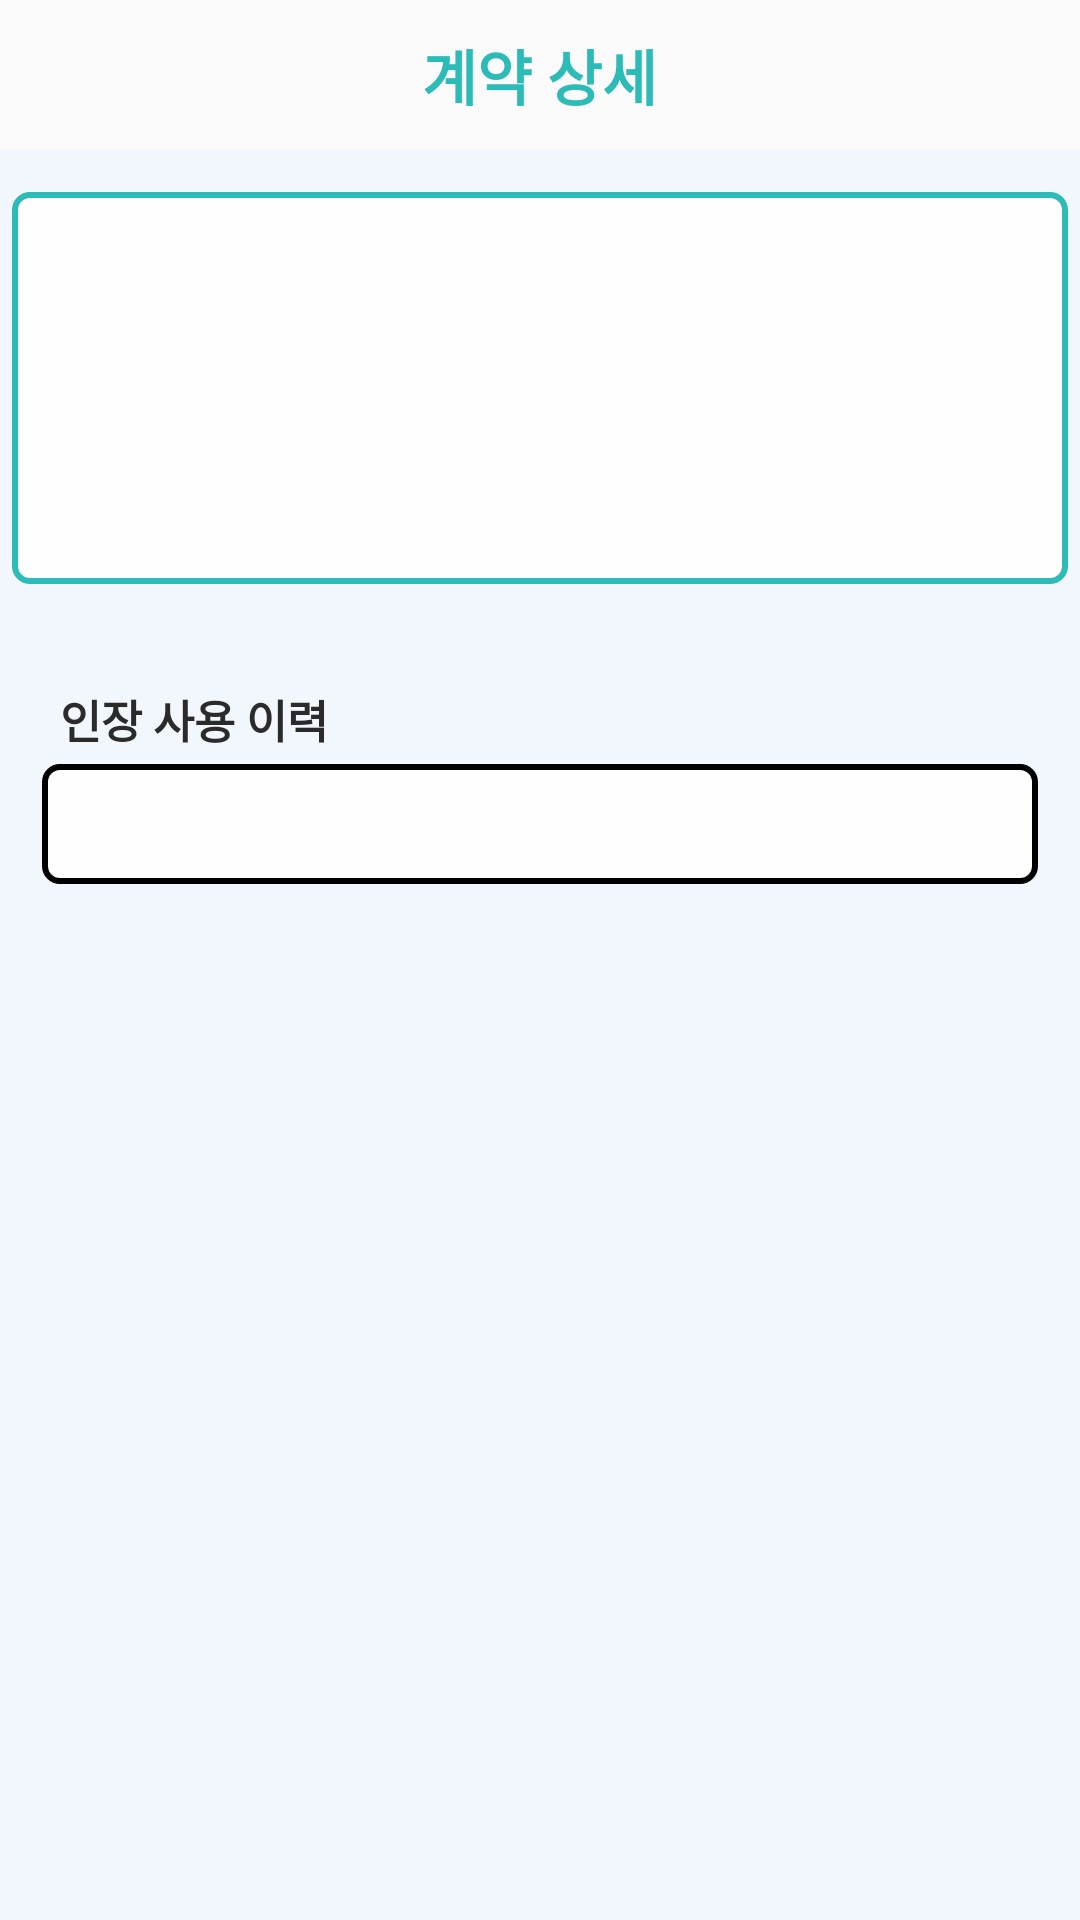

This screen was rendered from an Android layout file. Write that file and the resources it references.
<!-- AndroidManifest.xml: application theme AppTheme -->
<!-- res/layout/activity_detail_history.xml -->
<?xml version="1.0" encoding="utf-8"?>
<LinearLayout
    xmlns:android="http://schemas.android.com/apk/res/android"
    android:layout_width="match_parent"
    android:layout_height="match_parent"
    android:orientation="vertical">

    <RelativeLayout
        android:layout_width="match_parent"
        android:layout_height="50dp"
        android:background="?android:attr/windowBackground"
        android:orientation="horizontal">

        <ImageView
            android:id="@+id/back_imageview"
            android:layout_width="30dp"
            android:layout_height="30dp"
            android:layout_centerVertical="true"
            android:layout_marginLeft="15dp"
            android:src="@drawable/ic_arrow_back_black_24dp" />

        <TextView
            android:layout_width="wrap_content"
            android:layout_height="50dp"
            android:gravity="center"
            android:layout_centerInParent="true"
            android:textSize="20dp"
            android:textColor="@color/colorPrimary"
            android:textStyle="bold"
            android:text="계약 상세"/>
    </RelativeLayout>

    <android.support.v4.widget.NestedScrollView
        android:id="@+id/history_list_nestedscrollview"
        android:layout_width="match_parent"
        android:layout_height="match_parent"
        android:layout_alignParentStart="true"
        android:layout_alignParentTop="true"
        android:orientation="vertical"
        android:background="@color/colorBackGround"
        android:scrollbars="none">

        <LinearLayout
            android:id="@+id/dashboard_nestedscrollview"
            android:layout_width="match_parent"
            android:layout_height="match_parent"
            android:orientation="vertical">

            <LinearLayout
                android:id="@+id/LinearLayout_Doc"
                android:layout_width="match_parent"
                android:layout_height="match_parent"
                android:orientation="vertical">

                <LinearLayout
                    android:layout_width="match_parent"
                    android:layout_height="wrap_content"
                    android:layout_marginTop="10dp"
                    android:padding="25dp"
                    android:background="@drawable/card_rounded_primary"
                    android:orientation="vertical">

                    <LinearLayout
                        android:layout_width="match_parent"
                        android:layout_height="wrap_content"
                        android:gravity="center_vertical"
                        android:orientation="vertical">

                        <TextView
                            android:id="@+id/cont_state_textview"
                            android:layout_width="wrap_content"
                            android:layout_height="wrap_content"
                            android:textSize="13dp"
                            android:textColor="@color/colorPrimary"/>

                        <TextView
                            android:id="@+id/cont_name_textview"
                            android:layout_width="wrap_content"
                            android:layout_height="wrap_content"
                            android:textSize="16dp"
                            android:textColor="@color/commonTextDefault"/>
                    </LinearLayout>

                    <LinearLayout
                        android:layout_width="match_parent"
                        android:layout_height="wrap_content"
                        android:gravity="center_vertical"
                        android:orientation="horizontal">

                        <TextView
                            android:id="@+id/cont_date_textview"
                            android:layout_width="wrap_content"
                            android:layout_height="wrap_content"
                            android:textSize="14dp"
                            android:textColor="@color/commonTextMiddle"/>
                    </LinearLayout>

                    <LinearLayout
                        android:layout_width="match_parent"
                        android:layout_height="wrap_content"
                        android:paddingTop="10dp"
                        android:gravity="center_vertical">

                        <TextView
                            android:id="@+id/cont_detail_textview"
                            android:layout_width="wrap_content"
                            android:layout_height="wrap_content"
                            android:maxLines="10"
                            android:ellipsize="end"
                            android:textSize="15dp"
                            android:textColor="@color/commonTextMiddle"/>
                    </LinearLayout>
                </LinearLayout>


                <LinearLayout
                    android:id="@+id/stamp_history_linearlayout"
                    android:orientation="vertical"
                    android:layout_width="match_parent"
                    android:layout_height="wrap_content"
                    android:layout_marginTop="15dp"
                    android:layout_marginLeft="10dp"
                    android:layout_marginRight="10dp">

                    <LinearLayout
                        android:layout_width="match_parent"
                        android:layout_height="wrap_content"
                        android:layout_marginTop="15dp"
                        android:layout_marginLeft="10dp"
                        android:layout_marginRight="10dp">

                        <TextView
                            android:layout_width="match_parent"
                            android:layout_height="wrap_content"
                            android:layout_weight="1"
                            android:textSize="15dp"
                            android:textColor="@color/commonTextDefault"
                            android:textStyle="bold"
                            android:text="인장 사용 이력"/>

                        <TextView
                            android:layout_width="match_parent"
                            android:layout_height="wrap_content"
                            android:layout_weight="1"
                            android:gravity="right"/>
                    </LinearLayout>

                    <RelativeLayout
                        android:id="@+id/stamp_history_relativelayout"
                        android:layout_width="match_parent"
                        android:layout_height="wrap_content"
                        android:descendantFocusability="blocksDescendants"
                        android:background="@drawable/card_rounded_gray">

                        <TextView
                            android:id="@+id/nodata_textview"
                            android:layout_width="match_parent"
                            android:layout_height="wrap_content"
                            android:layout_marginTop="5dp"
                            android:layout_marginBottom="10dp"
                            android:paddingTop="100dp"
                            android:paddingBottom="100dp"
                            android:gravity="center_horizontal"
                            android:textColor="@color/colorAccent"
                            android:text="인장 사용 이력이 없습니다."
                            android:visibility="gone"/>

                        <android.support.v7.widget.RecyclerView
                            android:id="@+id/stamp_history_recyclerview"
                            android:layout_width="match_parent"
                            android:layout_height="wrap_content"
                            android:layout_marginTop="5dp"
                            android:layout_marginBottom="10dp"
                            android:padding="15dp"
                            android:visibility="gone"/>
                    </RelativeLayout>
                </LinearLayout>
            </LinearLayout>
        </LinearLayout>
    </android.support.v4.widget.NestedScrollView>
</LinearLayout>
<!-- resources referenced by this layout -->
<resources>
  <color name="colorAccent">#D81B60</color>
  <color name="colorBackGround">#f2f7fd</color>
  <color name="colorPrimary">#2cbbb6</color>
  <color name="commonTextDefault">#2B2B2B</color>
  <color name="commonTextMiddle">#6A696A</color>
  <!-- drawable card_rounded_primary (drawable) -->
  <?xml version="1.0" encoding="utf-8"?>
  <selector xmlns:android="http://schemas.android.com/apk/res/android">
      <item android:state_pressed="true">
  
          <layer-list>
              <item android:bottom="4dp" android:left="4dp" android:right="4dp" android:top="4dp">
                  <shape android:shape="rectangle">
                      <corners android:radius="5dp" />
                      <solid android:color="@color/commonTextGray" />
                      <padding android:bottom="0dp" android:left="0dp" android:right="0dp" android:top="0dp" />
                      <size android:width="110dp" android:height="40dp" />
                  </shape>
              </item>
          </layer-list>
  
      </item>
      <item android:state_focused="true">
  
          <layer-list>
              <item android:bottom="4dp" android:left="4dp" android:right="4dp" android:top="4dp">
                  <shape android:shape="rectangle">
                      <corners android:radius="5dp" />
                      <solid android:color="@color/commonTextGray" />
                      <padding android:bottom="0dp" android:left="0dp" android:right="0dp" android:top="0dp" />
                      <size android:width="110dp" android:height="40dp" />
                  </shape>
              </item>
          </layer-list>
  
      </item>
  
      <item>
  
          <layer-list>
              <item android:bottom="4dp" android:left="4dp" android:right="4dp" android:top="4dp">
                  <shape android:shape="rectangle">
                      <corners android:radius="5dp" />
                      <solid android:color="@color/overlay_light_80" />
                      <padding android:bottom="0dp" android:left="0dp" android:right="0dp" android:top="0dp" />
                      <size android:width="110dp" android:height="40dp" />
                      <stroke android:width="2dp" android:color="@color/colorPrimary"/>
                  </shape>
              </item>
          </layer-list>
  
      </item>
  </selector>
  <style name="AppTheme" parent="Theme.AppCompat.Light.DarkActionBar">
          
          <item name="colorPrimary">@color/colorPrimary</item>
          <item name="colorPrimaryDark">@color/colorPrimaryDark</item>
          <item name="colorAccent">@color/colorAccent</item>
  
          <item name="windowNoTitle">true</item>
      </style>
  <color name="commonTextGray">#D8D8D8</color>
  <color name="overlay_light_80">#FEFEFE</color>
  <color name="colorPrimaryDark">#00574B</color>
</resources>
